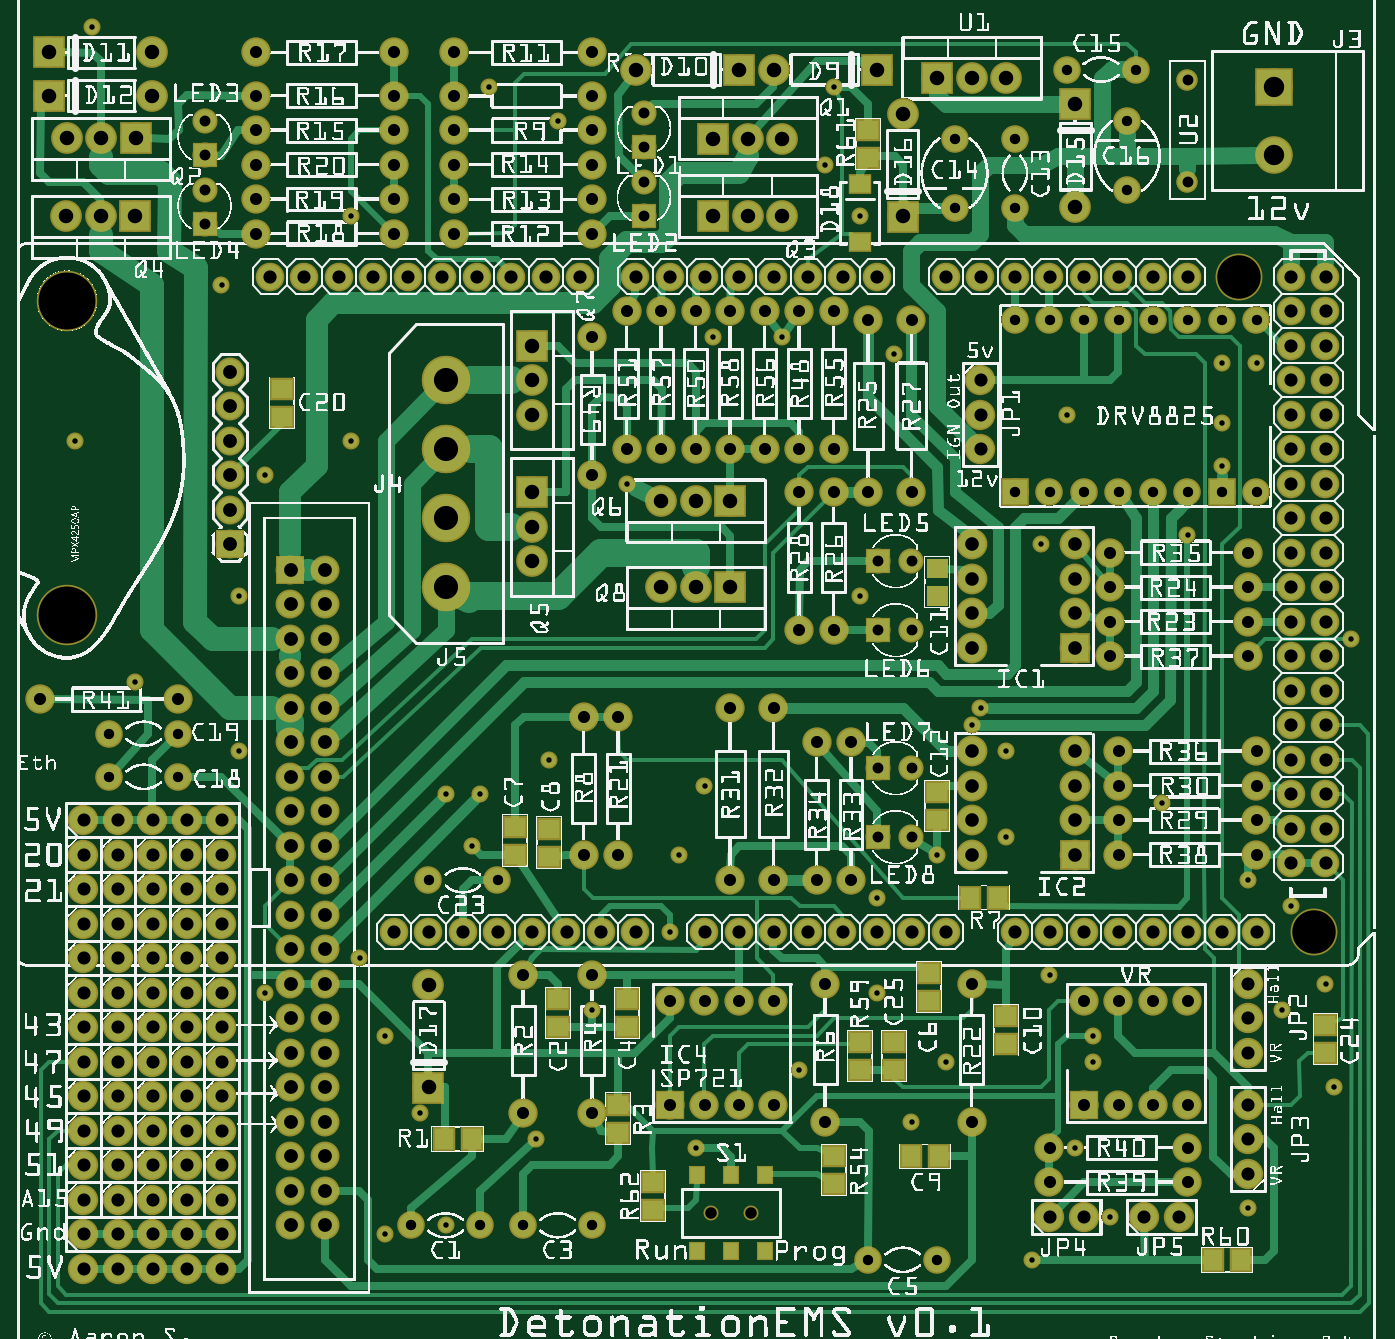
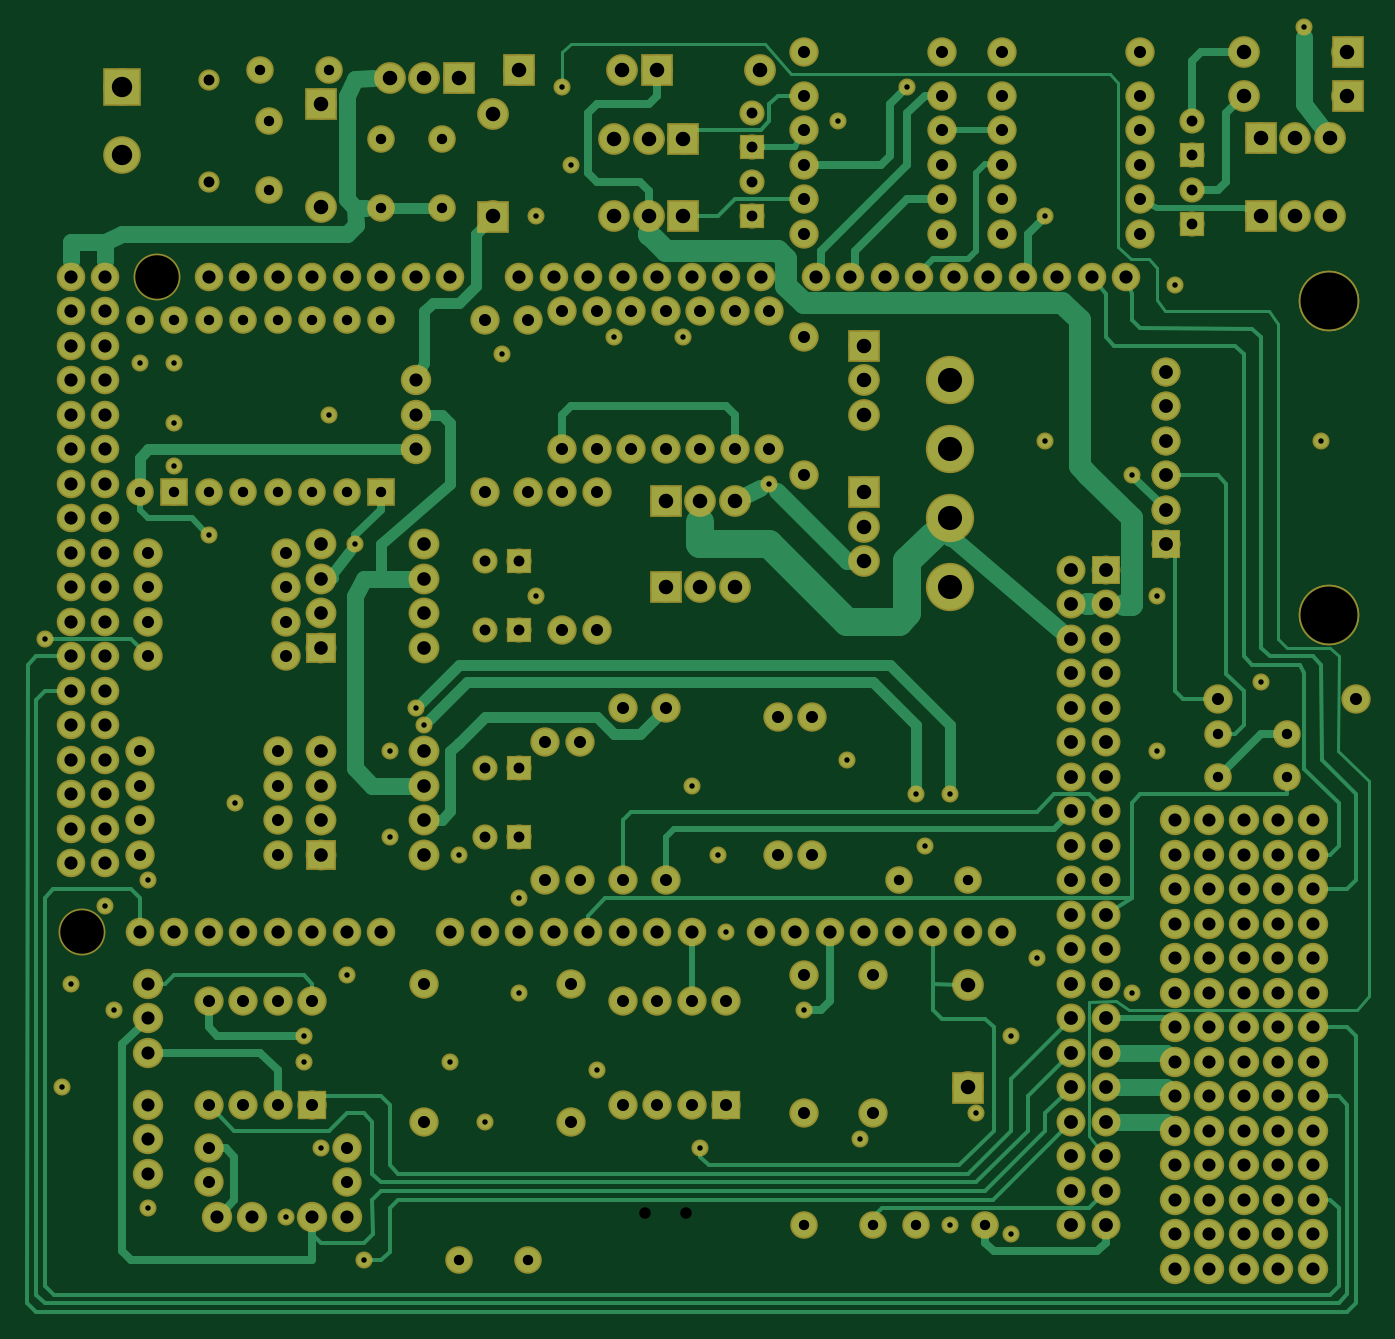
Circuit board: 6 layer files. Board 98.8 x 94.6 mm.
- bottom_copper: schematic v0.1 Final Today_copperBottom.gbl (21743 bytes)
- top_copper: schematic v0.1 Final Today_copperTop.gtl (31065 bytes)
- drill: schematic v0.1 Final Today_drill.txt (8012 bytes)
- bottom_mask: schematic v0.1 Final Today_maskBottom.gbs (9065 bytes)
- top_mask: schematic v0.1 Final Today_maskTop.gts (10127 bytes)
- top_silk: schematic v0.1 Final Today_silkTop.gto (1927179 bytes)

=== bottom_copper: schematic v0.1 Final Today_copperBottom.gbl (21743 bytes, source omitted) ===
=== top_copper: schematic v0.1 Final Today_copperTop.gtl (31065 bytes, source omitted) ===
=== drill: schematic v0.1 Final Today_drill.txt (8012 bytes, source omitted) ===
=== bottom_mask: schematic v0.1 Final Today_maskBottom.gbs (9065 bytes, source omitted) ===
=== top_mask: schematic v0.1 Final Today_maskTop.gts (10127 bytes, source omitted) ===
=== top_silk: schematic v0.1 Final Today_silkTop.gto (1927179 bytes, source omitted) ===
